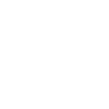
t = 0.00 s
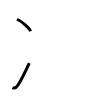
t = 2.00 s
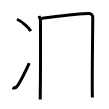
t = 4.00 s
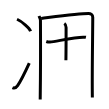
t = 6.00 s
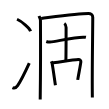
t = 8.00 s
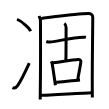
t = 10.00 s

The animated SVG that drew these frames (rendered in a browser with its animation timeline set to each time). Animation: 10 SMIL elements (animate=10); one cycle of 10.00 s.

<svg width="109px" height="109px" viewBox="0 0 px 109px" xmlns="http://www.w3.org/2000/svg" xmlns:xlink="http://www.w3.org/1999/xlink" xml:space="preserve" version="1.1"  baseProfile="full">
<path d="M17.04,19.25c4.78,2.1,12.35,8.64,13.54,11.91" style="fill:none;stroke:black;stroke-width:3;opacity:0">
  <animate attributeType="CSS" attributeName="opacity" from="0" to="1" begin="0s" dur="1s" repeatCount="0" fill="freeze" />
</path>
<path d="M12.48,87.67c2.77,1.33,3.94-0.27,5.13-2C18.77,83.99,25,72.5,29.27,63.17" style="fill:none;stroke:black;stroke-width:3;opacity:0">
  <animate attributeType="CSS" attributeName="opacity" from="0" to="1" begin="1s" dur="1s" repeatCount="0" fill="freeze" />
</path>
<path d="M39,15.98c0.58,1.48,1.43,2.59,1.45,4.56c0.11,14.77,0.11,50.77-0.24,78.96" style="fill:none;stroke:black;stroke-width:3;opacity:0">
  <animate attributeType="CSS" attributeName="opacity" from="0" to="1" begin="2s" dur="1s" repeatCount="0" fill="freeze" />
</path>
<path d="M41.21,18.39c14.03-1.71,37.93-4.89,47.32-4.89c2.14,0,4.22,1.5,4.22,3.69c0,16.29-0.78,57.25-0.39,80.27" style="fill:none;stroke:black;stroke-width:3;opacity:0">
  <animate attributeType="CSS" attributeName="opacity" from="0" to="1" begin="3s" dur="1s" repeatCount="0" fill="freeze" />
</path>
<path d="M46.28,41.46c0.57,0.2,2.1,0.73,3.61,0.59c6.21-0.59,24.27-4.72,33.2-4.72c1.52,0,1.9-0.2,2.85,0" style="fill:none;stroke:black;stroke-width:3;opacity:0">
  <animate attributeType="CSS" attributeName="opacity" from="0" to="1" begin="4s" dur="1s" repeatCount="0" fill="freeze" />
</path>
<path d="M64.31,23.47c0.99,0.64,1.78,2.83,1.78,4.13c0,22.26,0,24.7-0.2,32.65" style="fill:none;stroke:black;stroke-width:3;opacity:0">
  <animate attributeType="CSS" attributeName="opacity" from="0" to="1" begin="5s" dur="1s" repeatCount="0" fill="freeze" />
</path>
<path d="M51.26,61.34c0.33,0.74,0.72,1.26,0.83,1.83c0.83,4.13,2.17,14.32,3.33,22.15" style="fill:none;stroke:black;stroke-width:3;opacity:0">
  <animate attributeType="CSS" attributeName="opacity" from="0" to="1" begin="6s" dur="1s" repeatCount="0" fill="freeze" />
</path>
<path d="M52.16,63.04c6.19-0.79,21.93-3.41,26.16-3.53c1.75-0.05,2.69,1.12,2.54,2.33c-0.58,4.56-2.2,11.98-3.14,18.03" style="fill:none;stroke:black;stroke-width:3;opacity:0">
  <animate attributeType="CSS" attributeName="opacity" from="0" to="1" begin="7s" dur="1s" repeatCount="0" fill="freeze" />
</path>
<path d="M55.48,82.29c5.12-0.33,18.41-1.91,24.56-2.33" style="fill:none;stroke:black;stroke-width:3;opacity:0">
  <animate attributeType="CSS" attributeName="opacity" from="0" to="1" begin="8s" dur="1s" repeatCount="0" fill="freeze" />
</path>
<path d="M40.44,95.32c10.17,0,37.88-2.17,51.92-2.6" style="fill:none;stroke:black;stroke-width:3;opacity:0">
  <animate attributeType="CSS" attributeName="opacity" from="0" to="1" begin="9s" dur="1s" repeatCount="0" fill="freeze" />
</path>
</svg>
